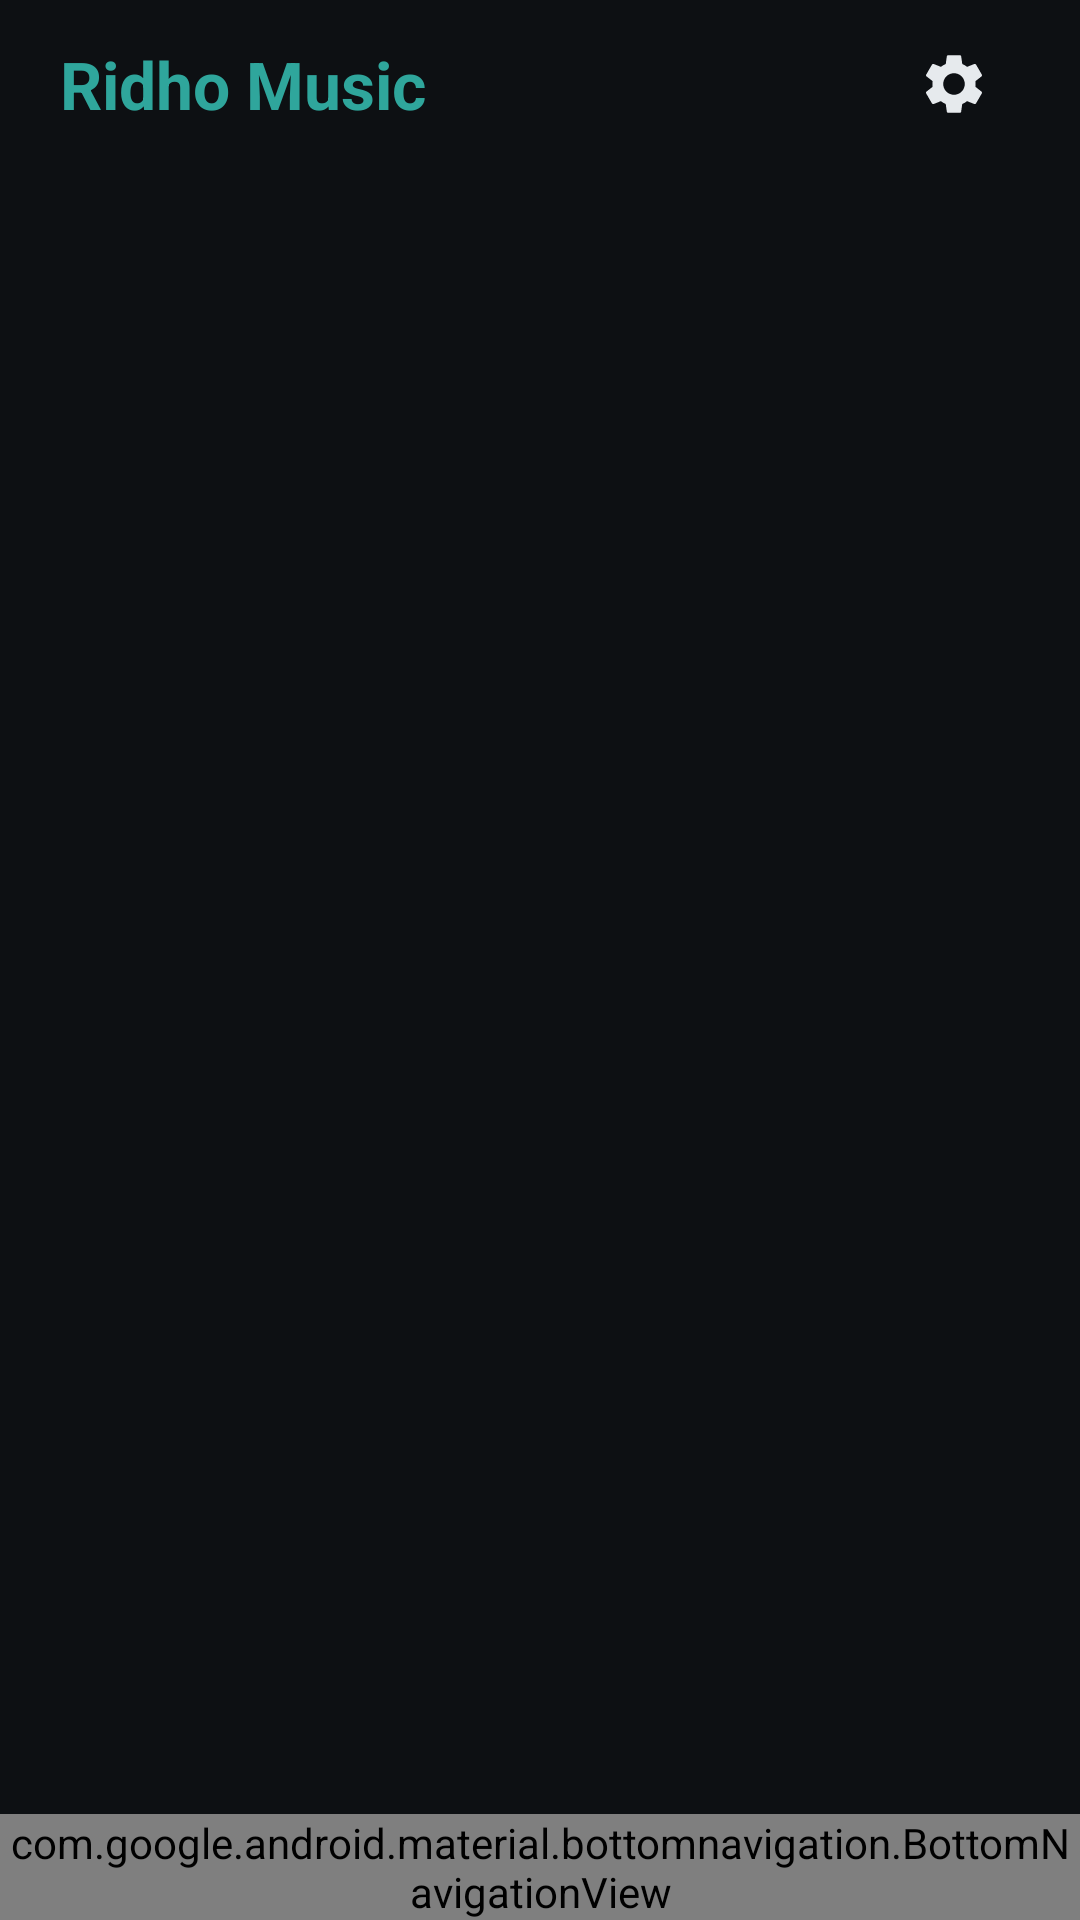

This screen was rendered from an Android layout file. Write that file and the resources it references.
<!-- AndroidManifest.xml: application theme Theme.RidhoMusic -->
<!-- res/layout/activity_main.xml -->
<?xml version="1.0" encoding="utf-8"?>
<androidx.constraintlayout.widget.ConstraintLayout
    xmlns:android="http://schemas.android.com/apk/res/android"
    xmlns:app="http://schemas.android.com/apk/res-auto"
    android:layout_width="match_parent"
    android:layout_height="match_parent"
    android:background="@color/background"
    android:fitsSystemWindows="true">

    
    <LinearLayout
        android:id="@+id/top_bar"
        android:layout_width="0dp"
        android:layout_height="56dp"
        android:orientation="horizontal"
        android:gravity="center_vertical"
        android:paddingHorizontal="20dp"
        app:layout_constraintTop_toTopOf="parent"
        app:layout_constraintStart_toStartOf="parent"
        app:layout_constraintEnd_toEndOf="parent">

        <TextView
            android:layout_width="0dp"
            android:layout_height="wrap_content"
            android:layout_weight="1"
            android:text="@string/app_name"
            android:textAppearance="?attr/textAppearanceTitleLarge"
            android:textColor="@color/primary"
            android:textStyle="bold" />

        <ImageButton
            android:id="@+id/btn_settings"
            android:layout_width="44dp"
            android:layout_height="44dp"
            android:background="?attr/selectableItemBackgroundBorderless"
            android:contentDescription="@string/cd_settings"
            android:src="@drawable/ic_settings"
            app:tint="@color/on_surface" />
    </LinearLayout>

    
    <FrameLayout
        android:id="@+id/fragment_container"
        android:layout_width="0dp"
        android:layout_height="0dp"
        app:layout_constraintTop_toBottomOf="@id/top_bar"
        app:layout_constraintBottom_toTopOf="@id/mini_player"
        app:layout_constraintStart_toStartOf="parent"
        app:layout_constraintEnd_toEndOf="parent" />

    
    <include
        android:id="@+id/mini_player"
        layout="@layout/mini_player"
        android:layout_width="0dp"
        android:layout_height="64dp"
        android:layout_marginHorizontal="12dp"
        android:layout_marginBottom="6dp"
        android:visibility="gone"
        app:layout_constraintBottom_toTopOf="@id/bottom_nav"
        app:layout_constraintStart_toStartOf="parent"
        app:layout_constraintEnd_toEndOf="parent" />

    
    <com.google.android.material.bottomnavigation.BottomNavigationView
        android:id="@+id/bottom_nav"
        android:layout_width="0dp"
        android:layout_height="wrap_content"
        android:background="@color/surface"
        app:itemActiveIndicatorStyle="@style/Widget.Material3.BottomNavigationView.ActiveIndicator"
        app:itemIconTint="@color/on_surface_muted"
        app:itemTextColor="@color/on_surface_muted"
        app:labelVisibilityMode="labeled"
        app:layout_constraintBottom_toBottomOf="parent"
        app:layout_constraintStart_toStartOf="parent"
        app:layout_constraintEnd_toEndOf="parent"
        app:menu="@menu/bottom_nav_menu" />
</androidx.constraintlayout.widget.ConstraintLayout>
<!-- res/layout/mini_player.xml (included above) -->
<?xml version="1.0" encoding="utf-8"?>
<androidx.constraintlayout.widget.ConstraintLayout
    xmlns:android="http://schemas.android.com/apk/res/android"
    xmlns:app="http://schemas.android.com/apk/res-auto"
    android:layout_width="match_parent"
    android:layout_height="64dp"
    android:background="@drawable/bg_card"
    android:foreground="?attr/selectableItemBackground">

    <ImageView
        android:id="@+id/mini_artwork"
        android:layout_width="44dp"
        android:layout_height="44dp"
        android:layout_marginStart="12dp"
        android:contentDescription="@string/cd_artwork"
        android:scaleType="centerCrop"
        android:background="@drawable/bg_artwork_placeholder"
        app:layout_constraintBottom_toBottomOf="parent"
        app:layout_constraintStart_toStartOf="parent"
        app:layout_constraintTop_toTopOf="parent" />

    <LinearLayout
        android:layout_width="0dp"
        android:layout_height="wrap_content"
        android:layout_marginStart="12dp"
        android:layout_marginEnd="8dp"
        android:orientation="vertical"
        app:layout_constraintBottom_toBottomOf="parent"
        app:layout_constraintEnd_toStartOf="@id/mini_play_pause"
        app:layout_constraintStart_toEndOf="@id/mini_artwork"
        app:layout_constraintTop_toTopOf="parent">

        <TextView
            android:id="@+id/mini_title"
            android:layout_width="match_parent"
            android:layout_height="wrap_content"
            android:ellipsize="end"
            android:maxLines="1"
            android:textColor="@color/on_surface"
            android:textSize="14sp"
            android:textStyle="bold" />

        <TextView
            android:id="@+id/mini_artist"
            android:layout_width="match_parent"
            android:layout_height="wrap_content"
            android:ellipsize="end"
            android:maxLines="1"
            android:textColor="@color/on_surface_muted"
            android:textSize="12sp" />
    </LinearLayout>

    <ImageButton
        android:id="@+id/mini_play_pause"
        android:layout_width="44dp"
        android:layout_height="44dp"
        android:background="?attr/selectableItemBackgroundBorderless"
        android:contentDescription="@string/cd_play"
        android:src="@drawable/ic_play"
        app:tint="@color/primary"
        app:layout_constraintBottom_toBottomOf="parent"
        app:layout_constraintEnd_toStartOf="@id/mini_next"
        app:layout_constraintTop_toTopOf="parent" />

    <ImageButton
        android:id="@+id/mini_next"
        android:layout_width="44dp"
        android:layout_height="44dp"
        android:layout_marginEnd="8dp"
        android:background="?attr/selectableItemBackgroundBorderless"
        android:contentDescription="@string/cd_next"
        android:src="@drawable/ic_next"
        app:tint="@color/on_surface"
        app:layout_constraintBottom_toBottomOf="parent"
        app:layout_constraintEnd_toEndOf="parent"
        app:layout_constraintTop_toTopOf="parent" />
</androidx.constraintlayout.widget.ConstraintLayout>
<!-- resources referenced by this layout -->
<resources>
  <color name="background">#0D1013</color>
  <color name="on_surface">#E6EAED</color>
  <color name="on_surface_muted">#9AA6AD</color>
  <color name="primary">#2FA69C</color>
  <color name="surface">#15181C</color>
  <!-- drawable bg_artwork_placeholder (drawable) -->
  <?xml version="1.0" encoding="utf-8"?>
  <shape xmlns:android="http://schemas.android.com/apk/res/android" android:shape="rectangle">
      <solid android:color="@color/surface_variant" />
      <corners android:radius="12dp" />
  </shape>
  <!-- drawable ic_next (drawable) -->
  <?xml version="1.0" encoding="utf-8"?>
  <vector xmlns:android="http://schemas.android.com/apk/res/android" android:width="24dp" android:height="24dp" android:viewportWidth="24" android:viewportHeight="24" android:tint="?attr/colorControlNormal">
      <path android:fillColor="@android:color/white" android:pathData="M6,18l8.5,-6L6,6v12zM16,6v12h2V6h-2z" />
  </vector>
  <!-- drawable ic_play (drawable) -->
  <?xml version="1.0" encoding="utf-8"?>
  <vector xmlns:android="http://schemas.android.com/apk/res/android" android:width="24dp" android:height="24dp" android:viewportWidth="24" android:viewportHeight="24" android:tint="?attr/colorControlNormal">
      <path android:fillColor="@android:color/white" android:pathData="M8,5v14l11,-7z" />
  </vector>
  <string name="app_name">Ridho Music</string>
  <string name="cd_artwork">Album artwork</string>
  <string name="cd_next">Next track</string>
  <string name="cd_play">Play</string>
  <string name="cd_settings">Settings</string>
  <style name="Theme.RidhoMusic" parent="Theme.Material3.Dark.NoActionBar" tools:targetApi="29">
          <item name="android:colorBackground">@color/background</item>
          <item name="colorOnBackground">@color/on_surface</item>
          <item name="colorSurface">@color/surface</item>
          <item name="colorOnSurface">@color/on_surface</item>
          <item name="colorSurfaceContainer">@color/surface_container</item>
          <item name="colorPrimary">@color/primary</item>
          <item name="colorOnPrimary">@color/on_primary</item>
          <item name="colorSecondary">@color/secondary_text_teal</item>
          <item name="colorError">@color/error</item>
          <item name="android:statusBarColor">@color/background</item>
          <item name="android:navigationBarColor">@color/background</item>
          <item name="android:windowLightStatusBar">false</item>
          <item name="android:forceDarkAllowed">false</item>
          <item name="bottomSheetDialogTheme">@style/ThemeOverlay.RidhoMusic.BottomSheet</item>
      </style>
  <color name="surface_variant">#232A31</color>
  <color name="surface_container">#1B2026</color>
  <color name="on_primary">#04201C</color>
  <color name="secondary_text_teal">#7FD8CE</color>
  <color name="error">#E57373</color>
  <style name="ThemeOverlay.RidhoMusic.BottomSheet" parent="ThemeOverlay.Material3.BottomSheetDialog">
          <item name="bottomSheetStyle">@style/Widget.RidhoMusic.BottomSheet</item>
          <item name="android:background">@color/background</item>
      </style>
  <style name="Widget.RidhoMusic.BottomSheet" parent="Widget.Material3.BottomSheet.Modal">
          <item name="android:background">@drawable/bg_sheet</item>
          <item name="shapeAppearanceOverlay">@style/ShapeAppearance.RidhoMusic.Sheet</item>
      </style>
  <style name="ShapeAppearance.RidhoMusic.Sheet" parent="">
          <item name="cornerFamily">rounded</item>
          <item name="cornerSizeTopLeft">24dp</item>
          <item name="cornerSizeTopRight">24dp</item>
      </style>
</resources>
